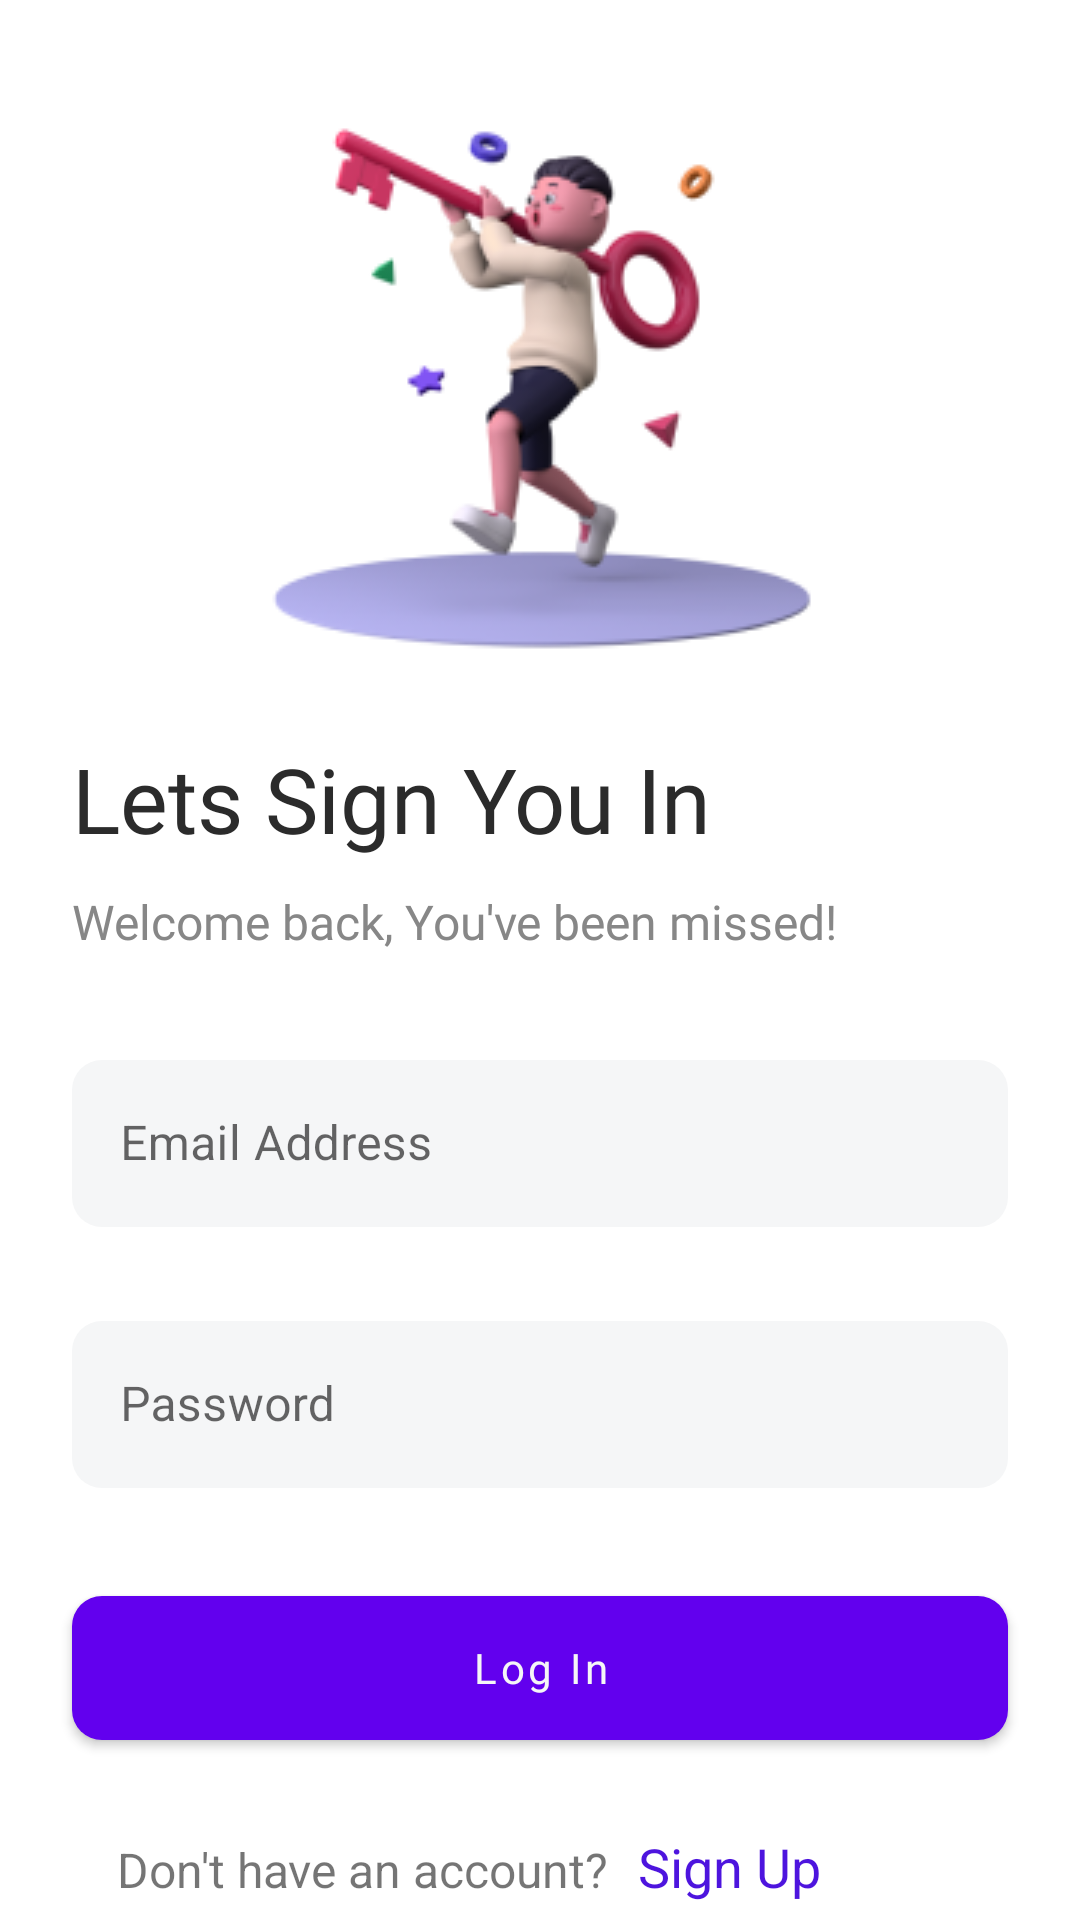

Here is an Android app screen rendered from its layout file. Give the layout XML and the strings, colors and styles it references.
<!-- AndroidManifest.xml: application theme Theme.AlerzoInterview -->
<!-- res/layout/fragment_sign_in.xml -->
<?xml version="1.0" encoding="utf-8"?>
<androidx.constraintlayout.widget.ConstraintLayout xmlns:android="http://schemas.android.com/apk/res/android"
    xmlns:app="http://schemas.android.com/apk/res-auto"
    xmlns:tools="http://schemas.android.com/tools"
    android:layout_width="match_parent"
    android:layout_height="match_parent"
    tools:context=".ui.SignInFragment">


    <ImageView
        android:id="@+id/imgLoginBanner"
        android:layout_width="wrap_content"
        android:layout_height="wrap_content"
        android:scaleType="centerCrop"
        android:src="@drawable/loginupbanner"
        app:layout_constraintBottom_toBottomOf="parent"
        app:layout_constraintEnd_toEndOf="@id/guideline4"
        app:layout_constraintHorizontal_bias="0.472"
        app:layout_constraintStart_toStartOf="@id/guideline3"
        app:layout_constraintTop_toTopOf="@id/guideline2"
        app:layout_constraintVertical_bias="0.000" />

    <androidx.constraintlayout.widget.Guideline
        android:id="@+id/guideline2"
        android:layout_width="wrap_content"
        android:layout_height="wrap_content"
        android:orientation="horizontal"
        app:layout_constraintGuide_begin="30dp"
        app:layout_constraintTop_toTopOf="parent" />

    <androidx.constraintlayout.widget.Guideline
        android:id="@+id/guideline3"
        android:layout_width="wrap_content"
        android:layout_height="wrap_content"
        android:orientation="vertical"
        app:layout_constraintGuide_percent="0.18" />

    <androidx.constraintlayout.widget.Guideline
        android:id="@+id/guideline4"
        android:layout_width="wrap_content"
        android:layout_height="wrap_content"
        android:orientation="vertical"
        app:layout_constraintGuide_percent="0.83" />

    <TextView
        android:id="@+id/tvSignInJumbotron"
        android:layout_width="wrap_content"
        android:layout_height="wrap_content"
        android:layout_marginTop="20dp"
        android:text="@string/lets_sign_you_in"
        android:textColor="#2b2b2b"
        android:fontFamily="@font/myfont"
        android:textSize="30sp"
        app:layout_constraintEnd_toEndOf="@id/guideline4"
        app:layout_constraintHorizontal_bias="0.0"
        style="@style/TextAppearance.AppCompat.Headline"
        app:layout_constraintStart_toStartOf="@id/guideline5"
        app:layout_constraintTop_toBottomOf="@id/imgLoginBanner" />

    <TextView
        android:id="@+id/tvSignSubhead"
        android:layout_width="wrap_content"
        android:layout_height="wrap_content"
        android:layout_marginTop="10dp"
        android:text="@string/welcome_back_you_ve_been_missed"
        android:textSize="16sp"
        android:textColor="#878787"
        android:fontFamily="@font/gilroy_light"
        app:layout_constraintEnd_toEndOf="@id/guideline4"
        app:layout_constraintHorizontal_bias="0.0"
        app:layout_constraintStart_toStartOf="@id/guideline5"
        app:layout_constraintTop_toBottomOf="@id/tvSignInJumbotron" />

        <com.google.android.material.textfield.TextInputLayout
            android:id="@+id/tl_emailaddress"
            style="@style/Widget.MaterialComponents.TextInputLayout.OutlinedBox"
            android:layout_width="match_parent"
            android:paddingStart="24dp"
            android:paddingEnd="24dp"
            android:layout_marginTop="30dp"
            app:layout_constraintTop_toBottomOf="@id/tvSignSubhead"
            app:layout_constraintStart_toStartOf="@id/guideline5"
            app:layout_constraintEnd_toEndOf="@id/guideline4"
            android:layout_height="wrap_content">

            <com.google.android.material.textfield.TextInputEditText
                android:id="@+id/et_signin_emailaddress"
                android:layout_width="match_parent"
                android:layout_height="wrap_content"
                android:inputType="textEmailAddress"
                android:hint="@string/email_address"
                android:background="@drawable/cornered_shape"
                android:imeOptions="actionNext"
                android:maxLines="1"
                android:textSize="16sp" />
        </com.google.android.material.textfield.TextInputLayout>

    <com.google.android.material.textfield.TextInputLayout
        android:id="@+id/tl_password"
        style="@style/Widget.MaterialComponents.TextInputLayout.OutlinedBox"
        android:layout_width="match_parent"
        android:paddingStart="24dp"
        android:paddingEnd="24dp"
        android:layout_marginTop="26dp"
        app:layout_constraintTop_toBottomOf="@id/tl_emailaddress"
        app:layout_constraintStart_toStartOf="@id/guideline5"
        app:layout_constraintEnd_toEndOf="@id/guideline4"
        android:layout_height="wrap_content">

        <com.google.android.material.textfield.TextInputEditText
            android:id="@+id/et_password"
            android:layout_width="match_parent"
            android:layout_height="wrap_content"
            android:hint="@string/password"
            android:inputType="textPassword"
            android:drawableEnd="@drawable/ic_password_toggle_off"
            android:background="@drawable/cornered_shape"
            android:imeOptions="actionNext"
            android:maxLines="1"
            android:textSize="16sp" />
    </com.google.android.material.textfield.TextInputLayout>

    <com.google.android.material.button.MaterialButton
        android:id="@+id/btnLogin"
        android:layout_width="match_parent"
        android:layout_height="wrap_content"
        android:layout_marginStart="24dp"
        android:layout_marginEnd="24dp"
        android:layout_marginTop="36dp"
        android:fontFamily="@font/gilroy_bold"
        android:textAllCaps="false"
        android:textColor="#F5F6F7"
        app:layout_constraintTop_toBottomOf="@id/tl_password"
        app:layout_constraintStart_toStartOf="@id/guideline5"
        app:layout_constraintEnd_toEndOf="@id/guideline4"
        android:text="@string/log_in"
        android:background="@drawable/button_background_with_cornered_shape"/>

    <LinearLayout
        android:layout_width="wrap_content"
        android:layout_height="wrap_content"
        android:orientation="horizontal"
        android:weightSum="2"
        android:layout_marginTop="20dp"
        android:gravity="center_horizontal"
        android:textAlignment="center"
        android:layout_marginStart="24dp"
        android:layout_marginEnd="24dp"
        app:layout_constraintTop_toBottomOf="@id/btnLogin"
        app:layout_constraintStart_toStartOf="@id/guideline5"
        app:layout_constraintEnd_toEndOf="@id/guideline4">

        <TextView
            android:layout_width="wrap_content"
            android:layout_height="wrap_content"
            android:text="@string/don_t_have_an_account"

            android:layout_weight="0.7"
            android:textSize="16sp"/>

        <com.google.android.material.textview.MaterialTextView
            android:id="@+id/tvSignup"
            android:layout_width="wrap_content"
            android:layout_height="wrap_content"
            android:layout_weight="1.3"
            android:clickable="true"
            android:background="?android:attr/selectableItemBackground"
            android:padding="10dp"
            android:text="@string/sign_up"
            android:textColor="#4D14DE"
            android:textColorLink="@color/teal_200"
            android:textSize="18sp"
            android:focusable="true" />
    </LinearLayout>

    <androidx.constraintlayout.widget.Guideline
        android:id="@+id/guideline5"
        android:layout_width="wrap_content"
        android:layout_height="wrap_content"
        android:orientation="vertical"
        app:layout_constraintGuide_begin="24dp" />

</androidx.constraintlayout.widget.ConstraintLayout>
<!-- resources referenced by this layout -->
<resources>
  <!-- drawable button_background_with_cornered_shape (drawable) -->
  <?xml version="1.0" encoding="utf-8"?>
  <shape android:shape="rectangle"
      xmlns:android="http://schemas.android.com/apk/res/android">
  
      <solid android:color="#4D14DE"/>
      <corners android:radius="10dp" />
  </shape>
  <!-- drawable cornered_shape (drawable) -->
  <?xml version="1.0" encoding="utf-8"?>
  <shape android:shape="rectangle"
      xmlns:android="http://schemas.android.com/apk/res/android">
  
              <solid android:color="#F5F6F7"/>
              <corners android:radius="10dp" />
          </shape>
  <!-- drawable loginupbanner: png bitmap (drawable-v24, 22979 bytes) -->
  <string name="don_t_have_an_account">Don\'t have an account?</string>
  <string name="email_address">Email Address</string>
  <string name="lets_sign_you_in">Lets Sign You In</string>
  <string name="log_in">Log In</string>
  <string name="password">Password</string>
  <string name="sign_up">Sign Up</string>
  <string name="welcome_back_you_ve_been_missed">Welcome back, You\'ve been missed!</string>
  <style name="Theme.AlerzoInterview" parent="Theme.MaterialComponents.DayNight.NoActionBar">
          
          <item name="colorPrimary">@color/purple_500</item>
          <item name="colorPrimaryVariant">@color/purple_700</item>
          <item name="colorOnPrimary">@color/white</item>
          
          <item name="colorSecondary">@color/teal_200</item>
          <item name="colorSecondaryVariant">@color/teal_700</item>
          <item name="colorOnSecondary">@color/black</item>
          
          <item name="android:statusBarColor" tools:targetApi="l">?attr/colorPrimaryVariant</item>
          
      </style>
  <!-- not gathered from this repository: default colours our renderer supplied (Android Studio template values) -->
  <color name="purple_500">#FF6200EE</color>
  <color name="purple_700">#FF3700B3</color>
  <color name="teal_200">#FF03DAC5</color>
  <color name="teal_700">#FF018786</color>
  <color name="black">#FF000000</color>
  <color name="white">#FFFFFFFF</color>
</resources>
